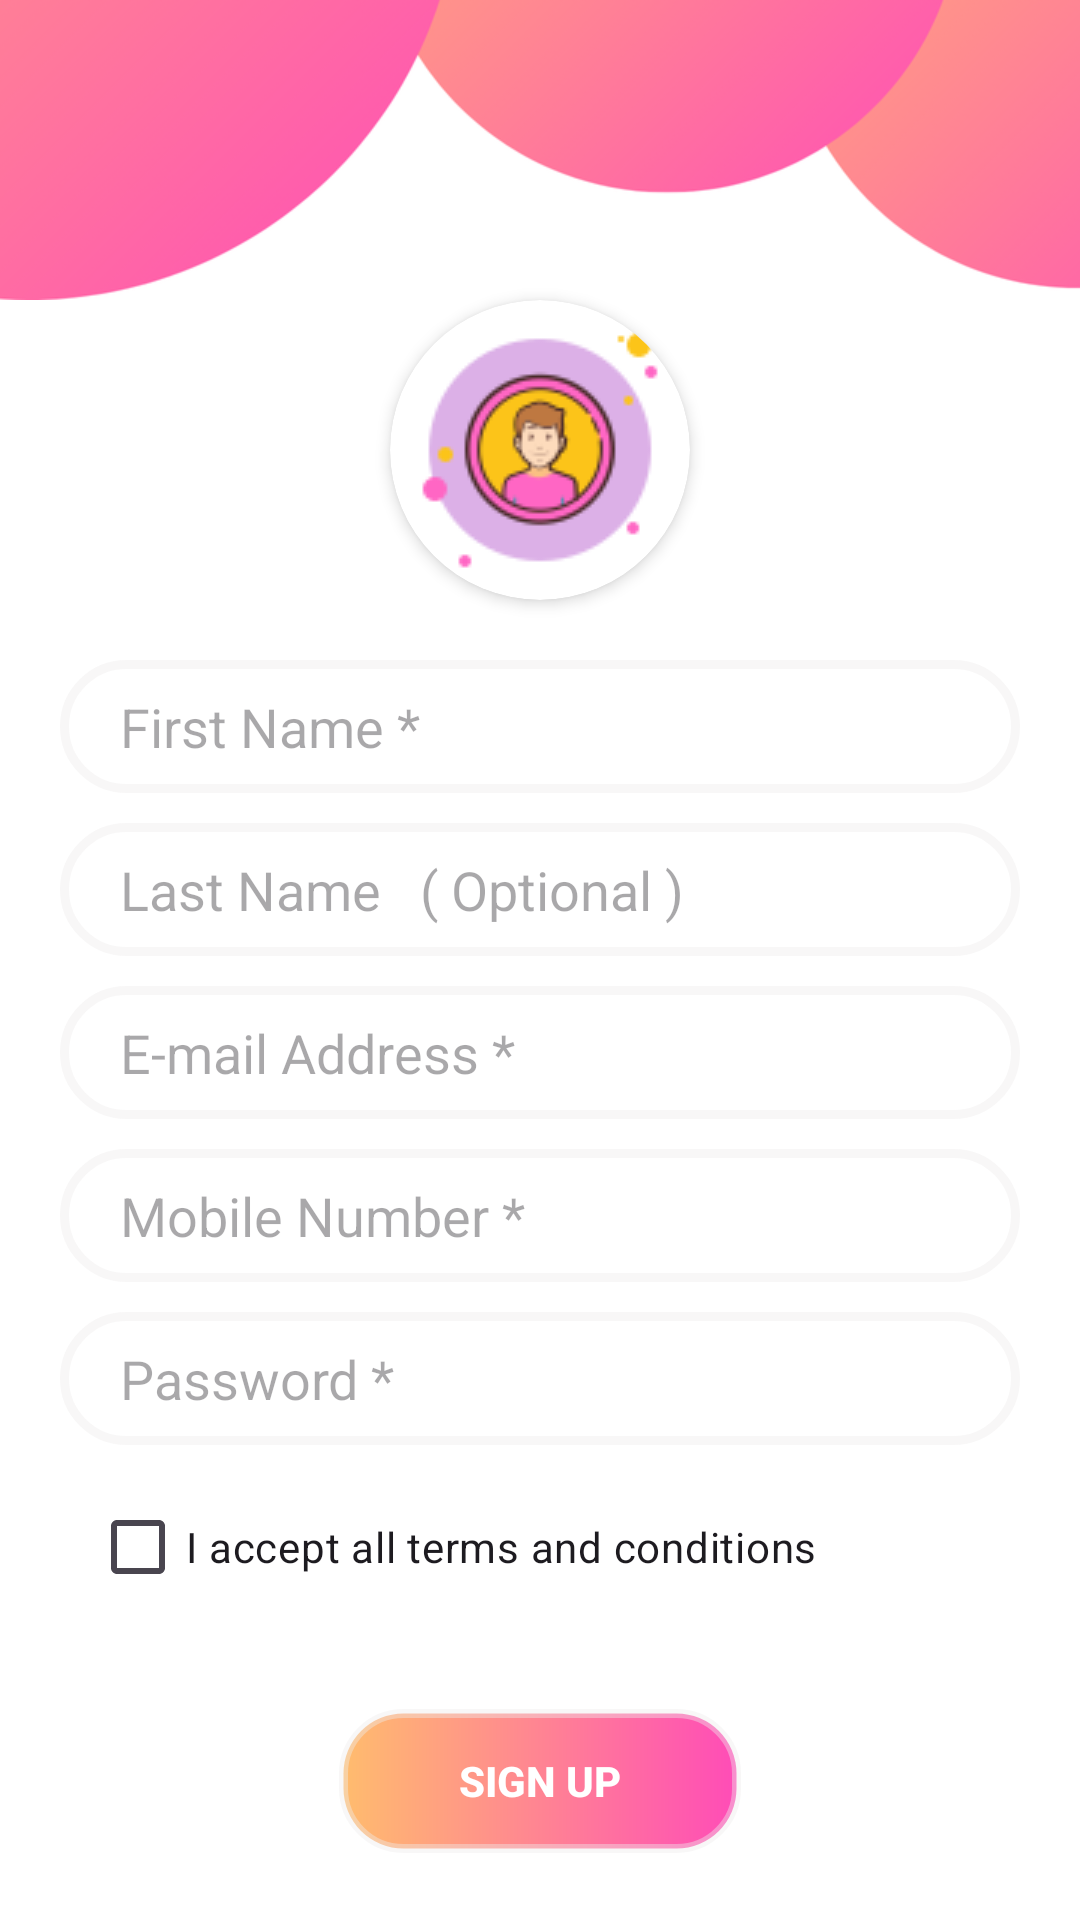

Android layout source for this screen:
<!-- AndroidManifest.xml: application theme Theme.CRMSystem -->
<!-- res/layout/activity_signupform.xml -->
<?xml version="1.0" encoding="utf-8"?>
<LinearLayout xmlns:android="http://schemas.android.com/apk/res/android"
    xmlns:app="http://schemas.android.com/apk/res-auto"
    xmlns:tools="http://schemas.android.com/tools"
    android:id="@+id/main"
    android:layout_width="match_parent"
    android:layout_height="match_parent"
    android:orientation="vertical"
    android:background="@color/white"
    tools:context=".Signupform">
    <ImageView
        android:layout_width="match_parent"
        android:layout_height="100dp"
        android:src="@drawable/top_cover"
        android:scaleType="centerCrop"
        />

    <androidx.cardview.widget.CardView
        android:layout_width="100dp"
        android:layout_height="100dp"
        app:cardCornerRadius="50dp"
        android:layout_gravity="center_horizontal"
        android:layout_marginBottom="20dp"
        app:cardElevation="3dp">

        <ImageView
            android:layout_width="match_parent"
            android:layout_height="match_parent"
            android:id="@+id/imageView"
            android:src="@drawable/account"
            android:scaleType="centerCrop"
            />

    </androidx.cardview.widget.CardView>

    
    <RelativeLayout
        android:layout_width="match_parent"
        android:layout_height="wrap_content"
        android:paddingHorizontal="20dp"
        android:id="@+id/formBox">

        <EditText
            android:layout_width="match_parent"
            android:layout_height="wrap_content"
            android:id="@+id/edFName"
            android:hint="First Name *"
            android:inputType="text"
            android:background="@drawable/edit_text_bg"
            android:layout_marginBottom="10dp"
            />
        <EditText
            android:layout_width="match_parent"
            android:layout_height="wrap_content"
            android:id="@+id/edLName"
            android:hint="Last Name   ( Optional )"
            android:inputType="text"
            android:background="@drawable/edit_text_bg"
            android:layout_below="@id/edFName"
            android:layout_marginBottom="10dp"
            />
        <EditText
            android:layout_width="match_parent"
            android:layout_height="wrap_content"
            android:id="@+id/edEmail"
            android:hint="E-mail Address *"
            android:inputType="textEmailAddress"
            android:background="@drawable/edit_text_bg"
            android:layout_below="@id/edLName"
            android:layout_marginBottom="10dp"
            />
        <EditText
            android:layout_width="match_parent"
            android:layout_height="wrap_content"
            android:id="@+id/edPhone"
            android:hint="Mobile Number *"
            android:inputType="phone"
            android:background="@drawable/edit_text_bg"
            android:layout_below="@id/edEmail"
            android:layout_marginBottom="10dp"
            />
        <EditText
            android:layout_width="match_parent"
            android:layout_height="wrap_content"
            android:id="@+id/edPassword"
            android:hint="Password *"
            android:inputType="textPassword"
            android:background="@drawable/edit_text_bg"
            android:layout_below="@id/edPhone"
            android:layout_marginBottom="10dp"
            />

        <LinearLayout
            android:layout_width="match_parent"
            android:layout_height="wrap_content"
            android:orientation="horizontal"
            android:layout_below="@id/edPassword">

            <CheckBox
                android:id="@+id/checkbox"
                android:layout_width="wrap_content"
                android:layout_height="wrap_content"
                android:text="I accept all terms and conditions"
                android:layout_marginLeft="10dp"
                android:textSize="14sp"/>

        </LinearLayout>

    </RelativeLayout>
    

    
    <RelativeLayout
        android:layout_width="match_parent"
        android:layout_height="wrap_content">
        <androidx.appcompat.widget.AppCompatButton
            android:layout_width="wrap_content"
            android:layout_height="wrap_content"
            android:id="@+id/signupButton"
            android:text="Sign up"
            android:textColor="@color/white"
            android:textStyle="bold"
            android:background="@drawable/button_bg"
            android:layout_centerHorizontal="true"
            android:layout_marginTop="30dp"
            />
    </RelativeLayout>

    

    <RelativeLayout
        android:layout_width="match_parent"
        android:layout_height="wrap_content"
        android:layout_marginTop="20dp">

        <LinearLayout
            android:layout_width="match_parent"
            android:layout_height="wrap_content"
            android:orientation="horizontal"
            android:gravity="center_horizontal">

            <ImageView
                android:layout_width="30dp"
                android:layout_height="30dp"
                android:src="@drawable/gplus"
                />
            <ImageView
                android:layout_width="30dp"
                android:layout_height="30dp"
                android:src="@drawable/twitter"
                android:layout_marginHorizontal="10dp"
                />
            <ImageView
                android:layout_width="30dp"
                android:layout_height="30dp"
                android:src="@drawable/facebook"
                />

        </LinearLayout>

    </RelativeLayout>

    

    
    <LinearLayout
        android:layout_width="match_parent"
        android:layout_height="wrap_content"
        android:layout_marginTop="30dp"
        android:gravity="center_horizontal"
        android:orientation="horizontal">
        <TextView
            android:layout_width="wrap_content"
            android:layout_height="wrap_content"
            android:text="Already have an account?"
            android:textSize="13sp"
            />
        <TextView
            android:id="@+id/loginText"
            android:layout_marginLeft="5dp"
            android:layout_width="wrap_content"
            android:layout_height="wrap_content"
            android:text="login here"
            android:textSize="13sp"
            android:textColor="@color/black"
            />
    </LinearLayout>

</LinearLayout>
<!-- resources referenced by this layout -->
<resources>
  <color name="black">#FF000000</color>
  <color name="white">#FFFFFFFF</color>
  <!-- drawable account: png bitmap (drawable, 5169 bytes) -->
  <!-- drawable button_bg (drawable) -->
  <shape xmlns:android="http://schemas.android.com/apk/res/android" android:shape="rectangle">
  
      <padding android:bottom="0dp" android:top="0dp" android:right="40dp" android:left="40dp" />
      <stroke android:width="3dp" android:color="@color/light_white" />
      <corners android:radius="20dp" />
      <gradient android:startColor="@color/first_color" android:endColor="@color/second_color" />
  
  </shape>
  <!-- drawable edit_text_bg (drawable) -->
  <?xml version="1.0" encoding="utf-8"?>
  <shape xmlns:android="http://schemas.android.com/apk/res/android" android:shape="rectangle">
  
      <padding android:bottom="10dp" android:top="10dp" android:right="5dp" android:left="20dp" />
      <stroke android:width="3dp" android:color="@color/light_white" />
      <corners android:radius="30dp" />
      <solid android:color="@color/white" />
  
  </shape>
  <!-- drawable gplus: png bitmap (drawable, 4607 bytes) -->
  <!-- drawable top_cover: png bitmap (drawable, 25800 bytes) -->
  <style name="Theme.CRMSystem" parent="Base.Theme.CRMSystem" />
  <color name="light_white">#6AEFEBEB</color>
  <color name="first_color">#FFBC6E</color>
  <color name="second_color">#FF4CB7</color>
  <style name="Base.Theme.CRMSystem" parent="Theme.Material3.DayNight.NoActionBar">
          
          
      </style>
</resources>
